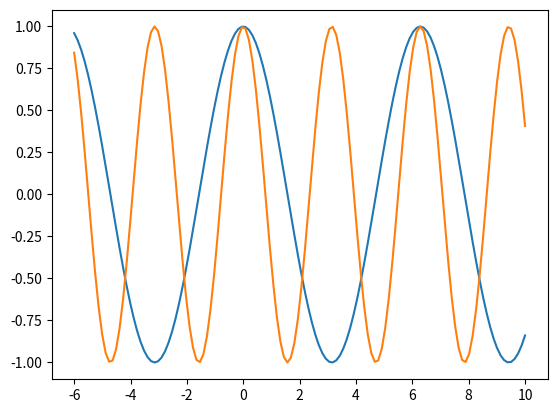

Python code for this plot:
import numpy as np
import matplotlib.pyplot as plt

x = np.linspace(-6, 10, 130)
k_1 = 1
k_2 = 2
plt.plot(x, np.cos(k_1 * x))
plt.plot(x, np.cos(k_2 * x))
plt.show()
